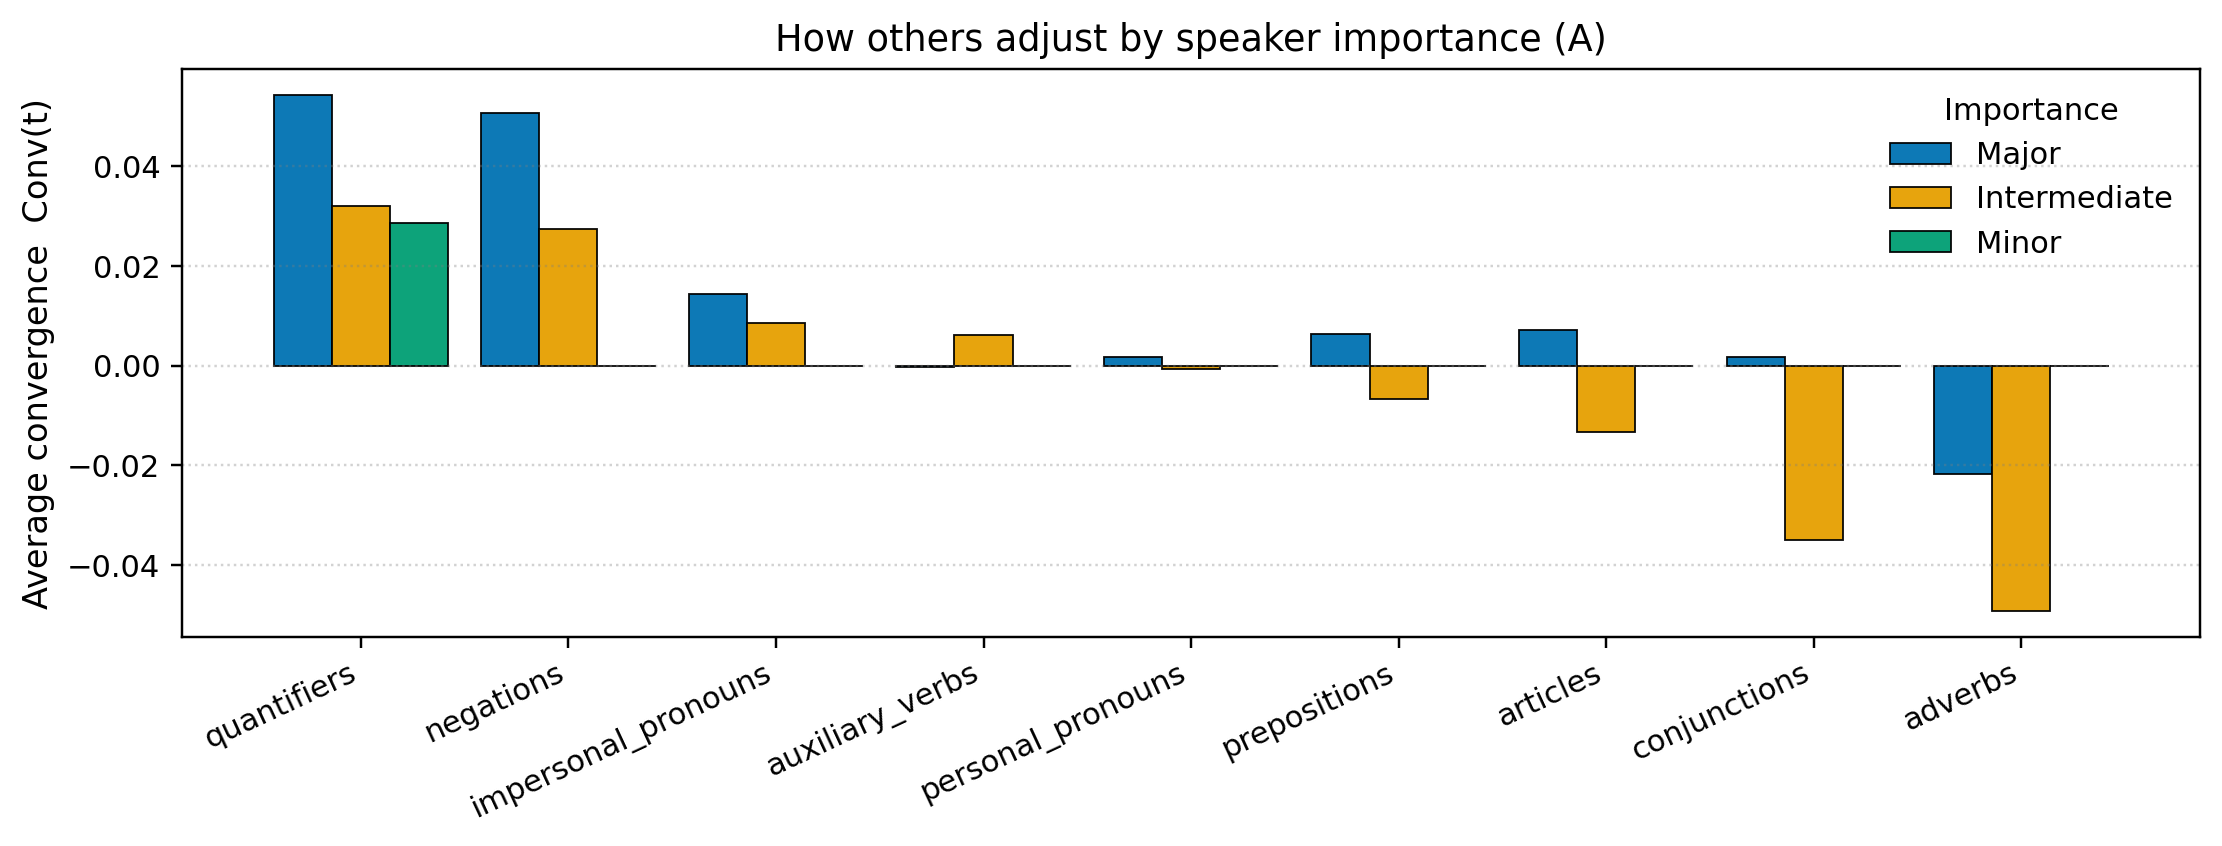

The data file committed next to this chart (first rows):
family, major, intermediate, minor
quantifiers, 0.0543, 0.03197, 0.02857
negations, 0.05071, 0.0274, 0.0
impersonal_pronouns, 0.01434, 0.008556, 0.0
auxiliary_verbs, -0.0002421, 0.006062, 0.0
personal_pronouns, 0.001786, -0.0007481, 0.0
prepositions, 0.006415, -0.006672, 0.0
articles, 0.007217, -0.01327, 0.0
conjunctions, 0.001739, -0.03495, 0.0
adverbs, -0.02175, -0.04926, 0.0
